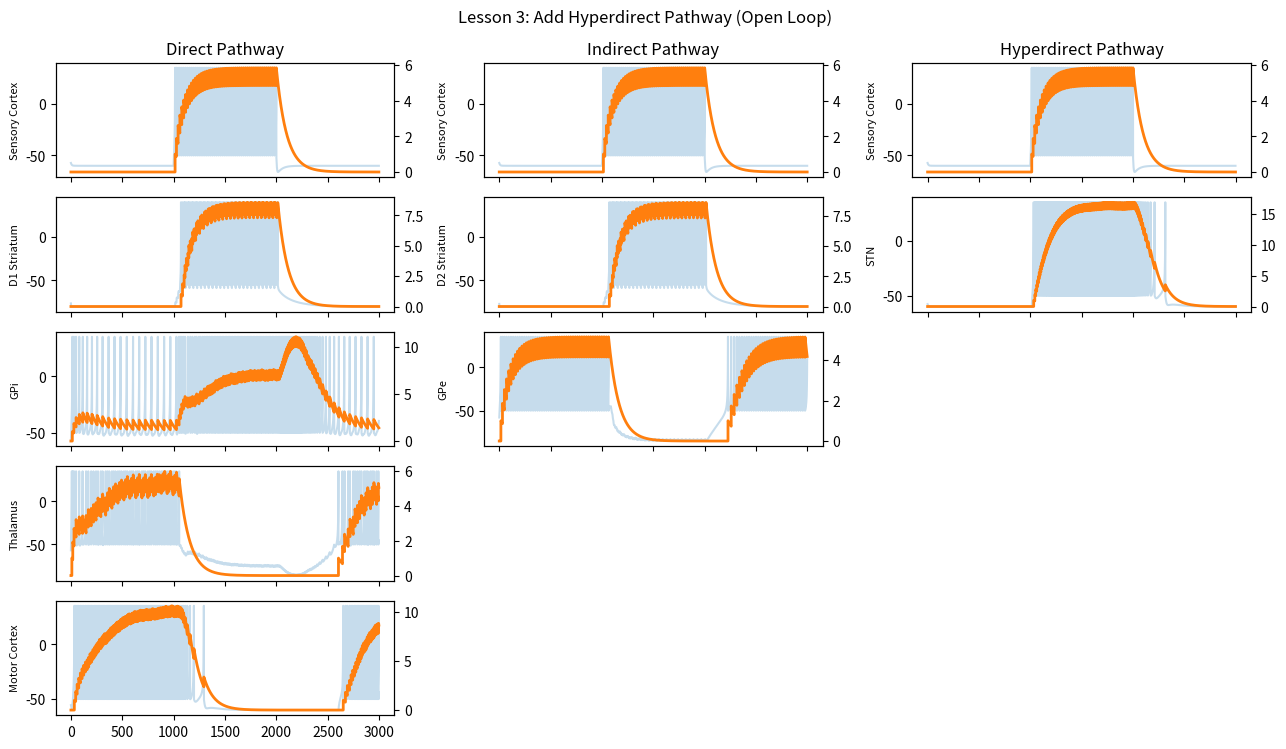

Generate this figure with matplotlib:
"""
Lesson 3: Add hyperdirect pathway (open loop)
Sensory Cortex -> STN -> GPi added to direct + indirect pathways
"""
import numpy as np
import matplotlib.pyplot as plt

# ------------------------------------------------------------
# Shared simulation constants (kept consistent across lessons)
# ------------------------------------------------------------
DT = 0.1
T = 3000
t = np.arange(0, T, DT)
n_steps = t.shape[0]

np.random.seed(0)

I_amp = 300
I_in = np.zeros(n_steps)
I_in[n_steps // 3:2 * n_steps // 3] = I_amp

# Plot style (fixed across all lessons)
V_ALPHA = 0.25
O_ALPHA = 1.0
O_LINEWIDTH = 2.0

# Cell index map
ctx = 0
d1 = 1
d2 = 2
gpi = 3
gpe = 4
th = 5
stn = 6
pm = 7

labels = {
    ctx: 'Sensory Cortex',
    d1: 'D1 Striatum',
    d2: 'D2 Striatum',
    gpi: 'GPi',
    gpe: 'GPe',
    th: 'Thalamus',
    stn: 'STN',
    pm: 'Motor Cortex',
}

# Izhikevich parameters: [C, vr, vt, vpeak, a, b, c, d, k]
iz_params = np.array([
    [100, -60, -40, 35, 0.03, -2, -50, 100, 0.7],
    [50, -80, -25, 40, 0.01, -20, -55, 150, 1.0],
    [50, -80, -25, 40, 0.01, -20, -55, 150, 1.0],
    [100, -60, -40, 35, 0.03, -2, -50, 100, 0.7],
    [100, -60, -40, 35, 0.03, -2, -50, 100, 0.7],
    [100, -60, -40, 35, 0.03, -2, -50, 100, 0.7],
    [100, -60, -40, 35, 0.03, -2, -50, 100, 0.7],
    [100, -60, -40, 35, 0.03, -2, -50, 100, 0.7],
])

n_cells = iz_params.shape[0]

# tonic drives
E = np.array([0, 0, 0, 300, 260, 500, 0, 0], dtype=float)

# synapse response
psp_amp = 1000
psp_decay = 100

W = np.zeros((n_cells, n_cells))
# direct pathway
W[ctx, d1] = 250
W[d1, gpi] = -150
# indirect pathway
W[ctx, d2] = 250
W[d2, gpe] = -120
W[gpe, gpi] = -40
# hyperdirect pathway
W[ctx, stn] = 220
W[stn, gpi] = 80
# output
W[gpi, th] = -120
W[th, pm] = 120

v = np.zeros((n_cells, n_steps))
u = np.zeros((n_cells, n_steps))
g = np.zeros((n_cells, n_steps))
spike = np.zeros((n_cells, n_steps))

v[:, 0] = iz_params[:, 1] + np.random.rand(n_cells) * 5

for i in range(1, n_steps):
    dt = t[i] - t[i - 1]

    I_net = W.T @ g[:, i - 1]
    I_net[ctx] += I_in[i - 1]
    I_net += E

    for j in range(n_cells):
        C, vr, vt, vpeak, a, b, c, d, k = iz_params[j]

        dvdt = (k * (v[j, i - 1] - vr) * (v[j, i - 1] - vt) - u[j, i - 1] + I_net[j]) / C
        dudt = a * (b * (v[j, i - 1] - vr) - u[j, i - 1])
        dgdt = (-g[j, i - 1] + psp_amp * spike[j, i - 1]) / psp_decay

        v[j, i] = v[j, i - 1] + dvdt * dt
        u[j, i] = u[j, i - 1] + dudt * dt
        g[j, i] = g[j, i - 1] + dgdt * dt

        if v[j, i] >= vpeak:
            v[j, i - 1] = vpeak
            v[j, i] = c
            u[j, i] += d
            spike[j, i] = 1

pathways = [
    ('Direct Pathway', [ctx, d1, gpi, th, pm]),
    ('Indirect Pathway', [ctx, d2, gpe, None, None]),
    ('Hyperdirect Pathway', [ctx, stn, None, None, None]),
]

fig, ax = plt.subplots(5, len(pathways), squeeze=False, figsize=(13.0, 7.6), sharex=True)
fig.suptitle('Lesson 3: Add Hyperdirect Pathway (Open Loop)')

for col, (pathway_name, cell_list) in enumerate(pathways):
    for row, cell_idx in enumerate(cell_list):
        ax1 = ax[row, col]
        if cell_idx is None:
            ax1.axis('off')
            continue
        ax2 = ax1.twinx()
        ax1.plot(t, v[cell_idx, :], color='C0', alpha=V_ALPHA)
        ax2.plot(t, g[cell_idx, :], color='C1', alpha=O_ALPHA, linewidth=O_LINEWIDTH)
        if row == 0:
            ax1.set_title(pathway_name)
        ax1.set_ylabel(labels[cell_idx], fontsize=8)

plt.tight_layout()
plt.show()
